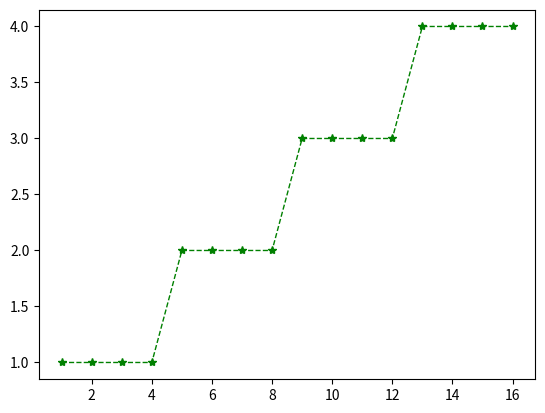

Reproduce this figure in Python.
################################################################################################
#	name:	pyplot-03.py
#	desc:	Plotting with line properties
#	date:	2018-07-1
#	Author:	conquistadorjd
################################################################################################
from matplotlib import pyplot as plt
import matplotlib.animation as animation
import numpy as np

print('*** Program Started ***')

x= np.arange(1,17,1) 
y= np.array([1,1,1,1,2,2,2,2,3,3,3,3,4,4,4,4])

plt.plot(x,y,linewidth=1.0, linestyle='--',marker='*',color='g',label='first',animated=True)

# Saving image
plt.savefig('pyplot-03.png')

# In case you dont want to save image but just displya it
plt.show()

print('*** Program ended ***')